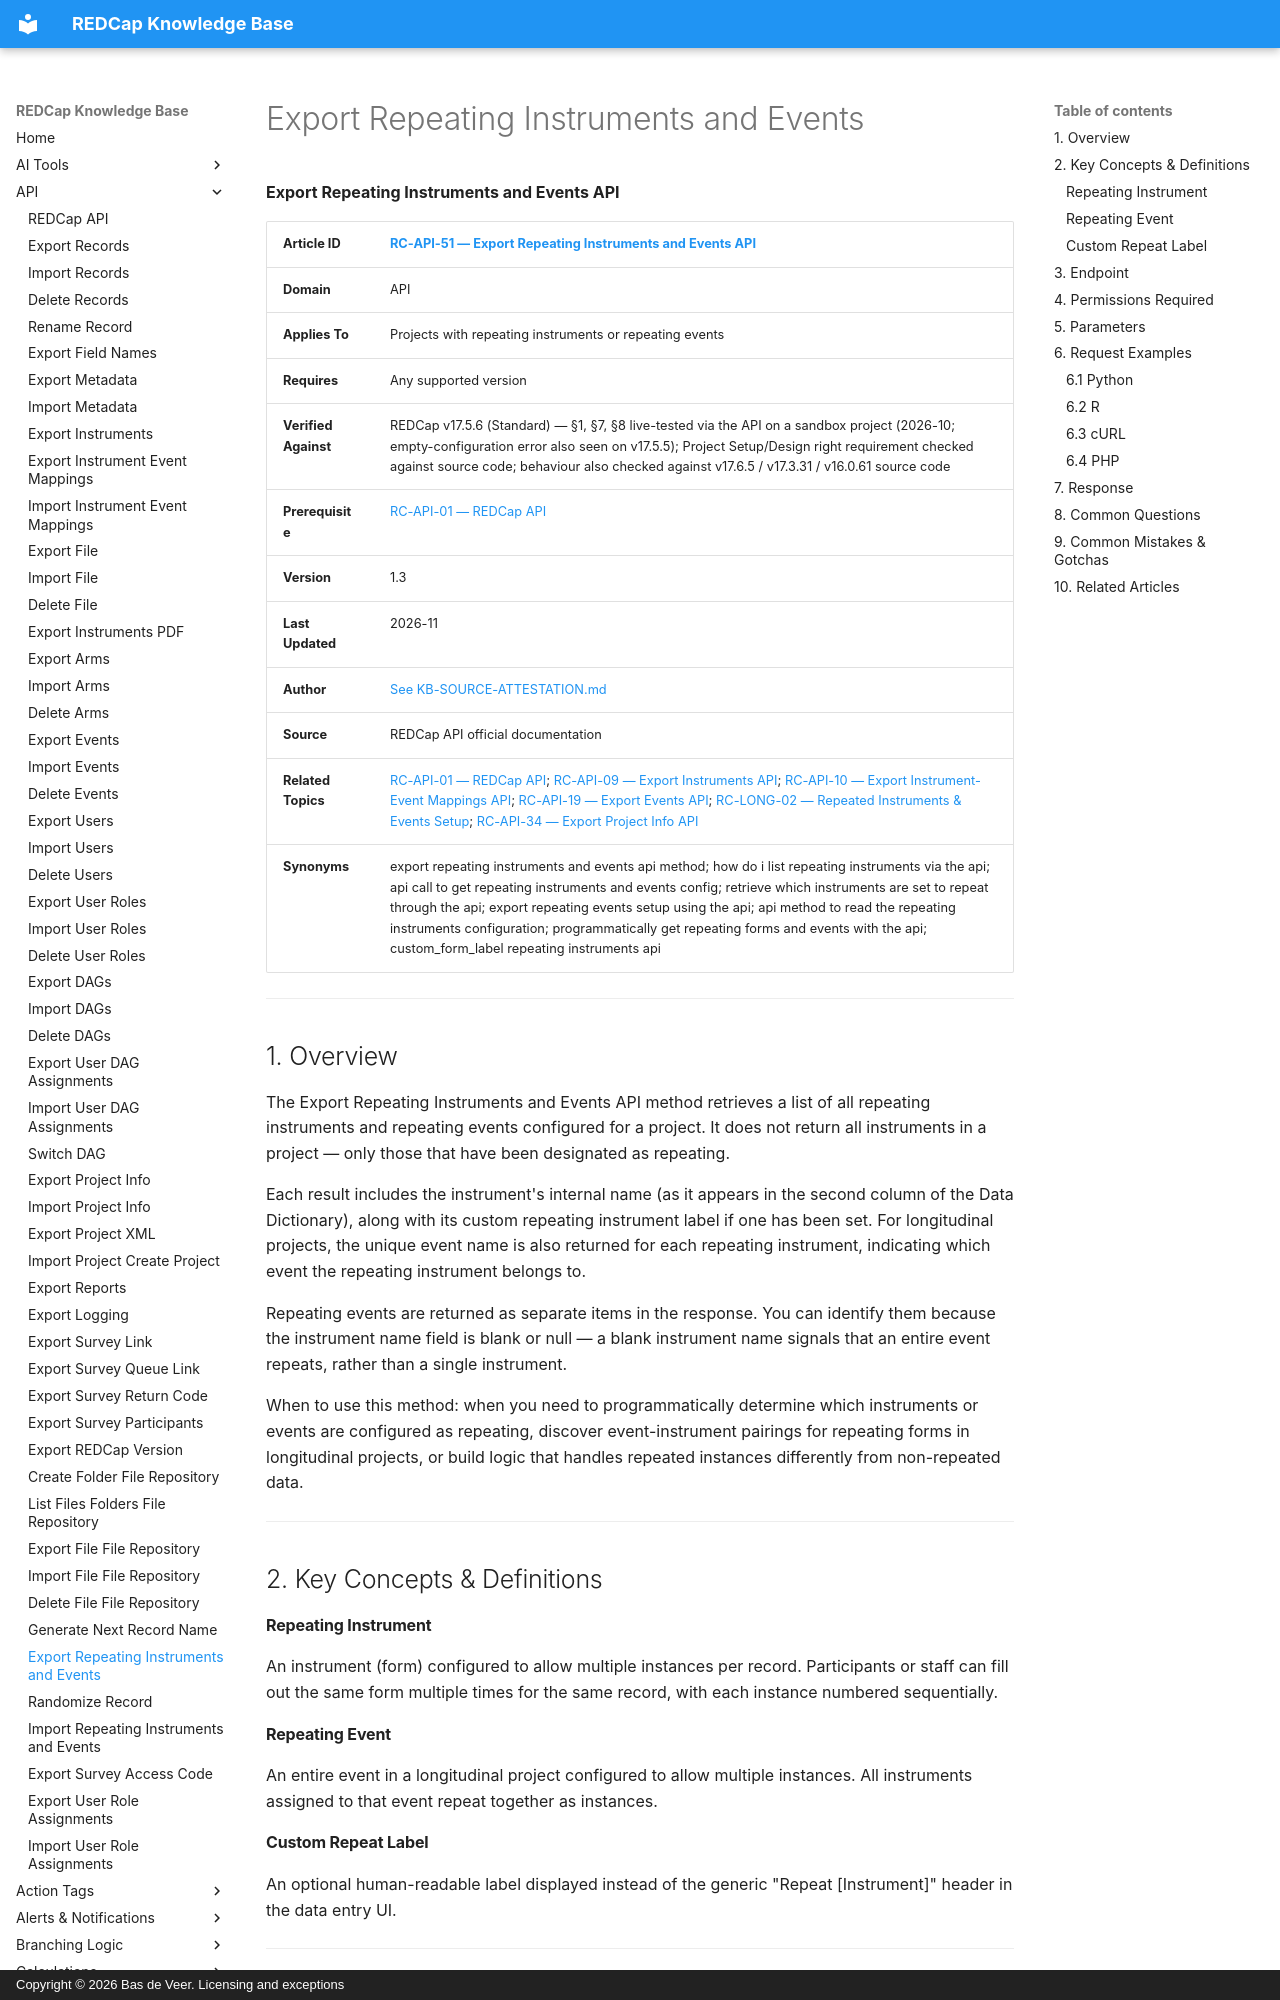

repository: bdeveer/REDCap_KB_RAG · page: RC-API-51_Export-Repeating-Instruments-and-Events/index.html · generator: mkdocs · copyright: Copyright © 2026 Bas de Veer. Licensing and exceptions



**Export Repeating Instruments and Events API**

| **Article ID** | [RC-API-51 — Export Repeating Instruments and Events API](RC-API-51_Export-Repeating-Instruments-and-Events.md) |
|---|---|
| **Domain** | API |
| **Applies To** | Projects with repeating instruments or repeating events |
| **Requires** | Any supported version |
| **Verified Against** | REDCap v17.5.6 (Standard) — §1, §7, §8 live-tested via the API on a sandbox project (2026-10; empty-configuration error also seen on v17.5.5); Project Setup/Design right requirement checked against source code; behaviour also checked against v17.6.5 / v17.3.31 / v16.0.61 source code |
| **Prerequisite** | [RC-API-01 — REDCap API](RC-API-01_REDCap-API.md) |
| **Version** | 1.3 |
| **Last Updated** | 2026-11 |
| **Author** | [See KB-SOURCE-ATTESTATION.md](KB-SOURCE-ATTESTATION.md) |
| **Source** | REDCap API official documentation |
| **Related Topics** | [RC-API-01 — REDCap API](RC-API-01_REDCap-API.md); [RC-API-09 — Export Instruments API](RC-API-09_Export-Instruments.md); [RC-API-10 — Export Instrument-Event Mappings API](RC-API-10_Export-Instrument-Event-Mappings.md); [RC-API-19 — Export Events API](RC-API-19_Export-Events.md); [RC-LONG-02 — Repeated Instruments & Events Setup](RC-LONG-02_Repeated-Instruments-and-Events-Setup.md); [RC-API-34 — Export Project Info API](RC-API-34_Export-Project-Info.md) |
| **Synonyms** | export repeating instruments and events api method; how do i list repeating instruments via the api; api call to get repeating instruments and events config; retrieve which instruments are set to repeat through the api; export repeating events setup using the api; api method to read the repeating instruments configuration; programmatically get repeating forms and events with the api; custom_form_label repeating instruments api |

---

## 1. Overview

The Export Repeating Instruments and Events API method retrieves a list of all repeating instruments and repeating events configured for a project. It does not return all instruments in a project — only those that have been designated as repeating.

Each result includes the instrument's internal name (as it appears in the second column of the Data Dictionary), along with its custom repeating instrument label if one has been set. For longitudinal projects, the unique event name is also returned for each repeating instrument, indicating which event the repeating instrument belongs to.

Repeating events are returned as separate items in the response. You can identify them because the instrument name field is blank or null — a blank instrument name signals that an entire event repeats, rather than a single instrument.

When to use this method: when you need to programmatically determine which instruments or events are configured as repeating, discover event-instrument pairings for repeating forms in longitudinal projects, or build logic that handles repeated instances differently from non-repeated data.

---

## 2. Key Concepts & Definitions

#### Repeating Instrument
An instrument (form) configured to allow multiple instances per record. Participants or staff can fill out the same form multiple times for the same record, with each instance numbered sequentially.
